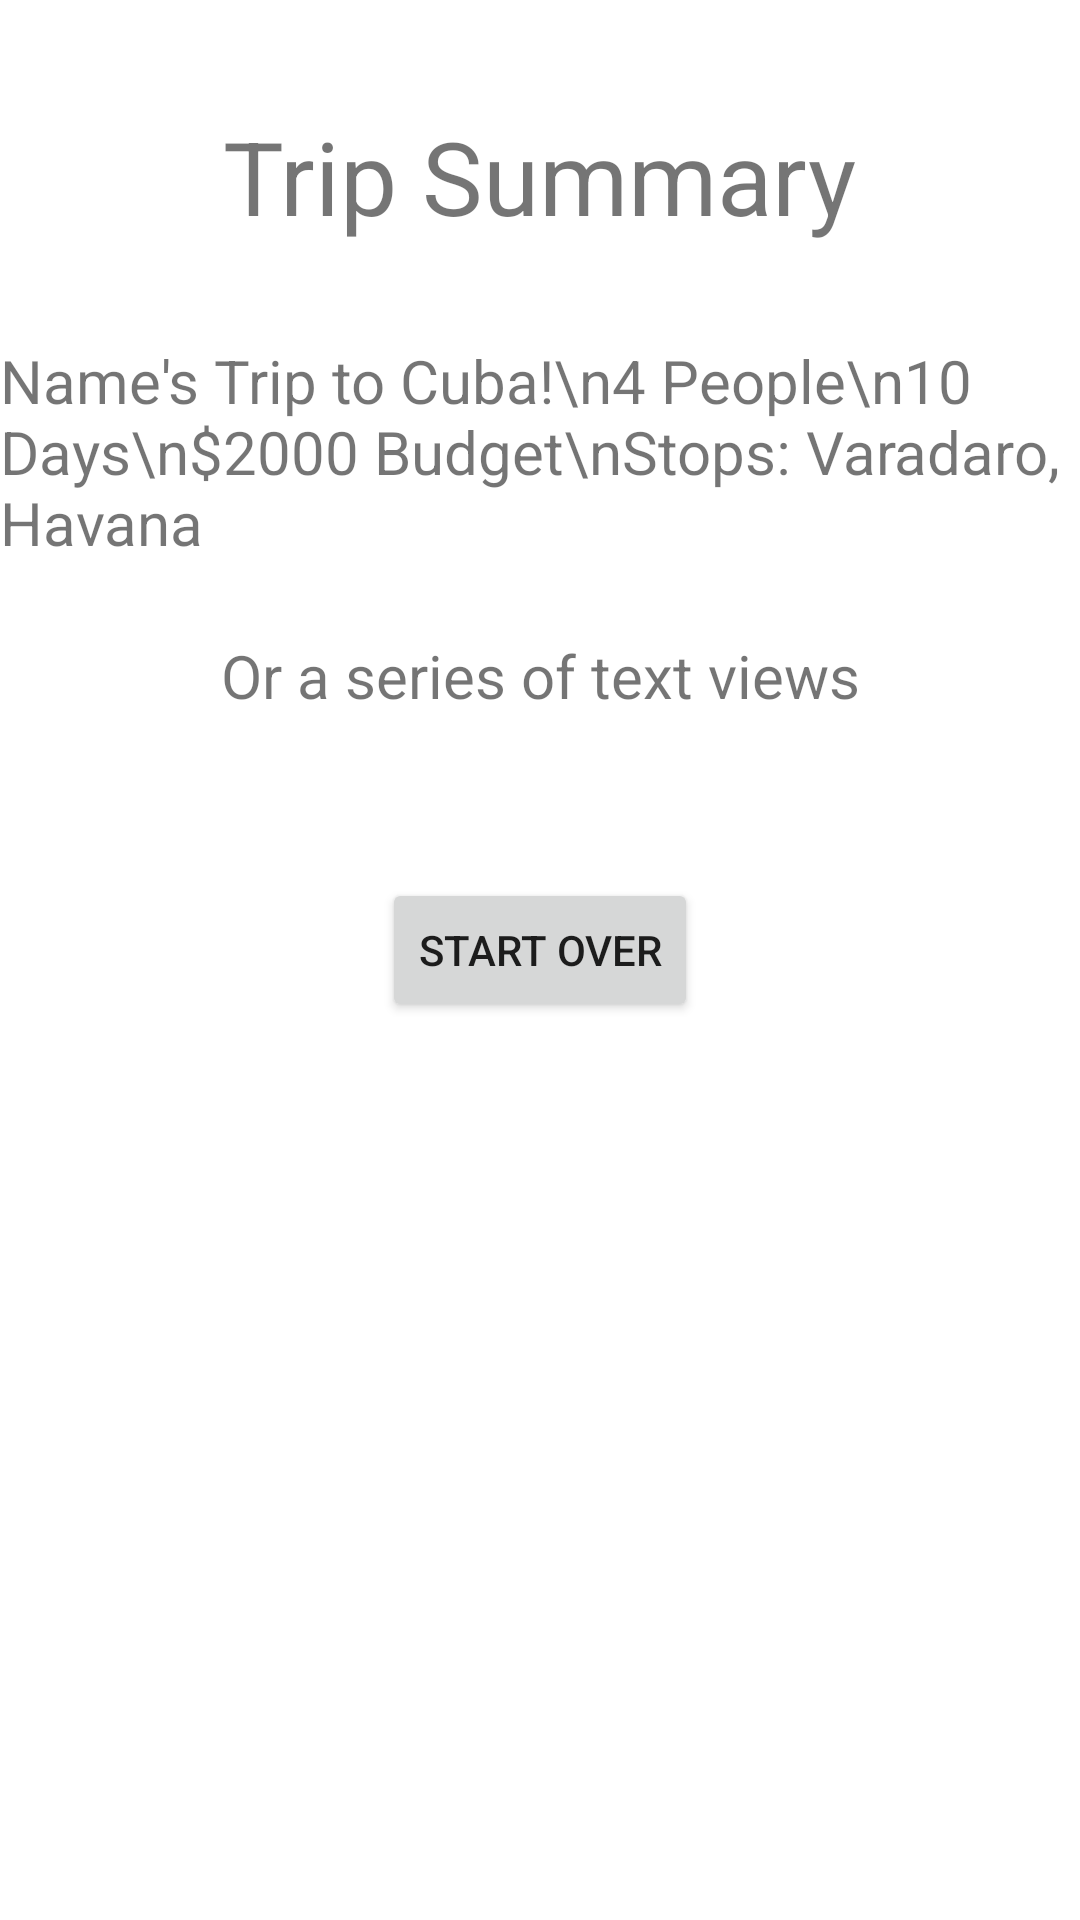

Reconstruct the res/layout file that produces this screen, plus the resources it refers to.
<!-- AndroidManifest.xml: application theme Theme.A01MAD -->
<!-- res/layout/activity_trip_summary.xml -->
<?xml version="1.0" encoding="utf-8"?>
<layout xmlns:android="http://schemas.android.com/apk/res/android"
    xmlns:app="http://schemas.android.com/apk/res-auto"
    xmlns:tools="http://schemas.android.com/tools">

    <androidx.constraintlayout.widget.ConstraintLayout
        android:layout_width="match_parent"
        android:layout_height="match_parent"
        tools:context=".TripSummary">

        <TextView
            android:id="@+id/tvHeading"
            android:layout_width="wrap_content"
            android:layout_height="wrap_content"
            android:layout_marginTop="36dp"
            android:text="@string/strTripSummary"
            android:textSize="34sp"
            app:layout_constraintEnd_toEndOf="parent"
            app:layout_constraintStart_toStartOf="parent"
            app:layout_constraintTop_toTopOf="parent" />

        <TextView
            android:id="@+id/tvYourTrip2"
            android:layout_width="wrap_content"
            android:layout_height="wrap_content"
            android:layout_marginTop="32dp"
            android:text="Name's Trip to Cuba!\n4 People\n10 Days\n$2000 Budget\nStops: Varadaro, Havana"
            android:textSize="20sp"
            app:layout_constraintEnd_toEndOf="parent"
            app:layout_constraintStart_toStartOf="parent"
            app:layout_constraintTop_toBottomOf="@+id/tvHeading" />

        <TextView
            android:id="@+id/tvYourTrip"
            android:layout_width="wrap_content"
            android:layout_height="wrap_content"
            android:layout_marginTop="24dp"
            android:text="Or a series of text views"
            android:textSize="20sp"
            app:layout_constraintEnd_toEndOf="parent"
            app:layout_constraintHorizontal_bias="0.502"
            app:layout_constraintStart_toStartOf="parent"
            app:layout_constraintTop_toBottomOf="@+id/tvYourTrip2" />

        <Button
            android:id="@+id/btnStartOver"
            android:layout_width="wrap_content"
            android:layout_height="wrap_content"
            android:layout_marginTop="54dp"
            android:text="@string/strStartOver"
            app:layout_constraintEnd_toEndOf="parent"
            app:layout_constraintStart_toStartOf="parent"
            app:layout_constraintTop_toBottomOf="@+id/tvYourTrip" />

    </androidx.constraintlayout.widget.ConstraintLayout>
</layout>
<!-- resources referenced by this layout -->
<resources>
  <string name="strStartOver">Start Over</string>
  <string name="strTripSummary">Trip Summary</string>
  <style name="Theme.A01MAD" parent="Theme.MaterialComponents.DayNight.DarkActionBar">
          
          <item name="colorPrimary">@color/purple_500</item>
          <item name="colorPrimaryVariant">@color/purple_700</item>
          <item name="colorOnPrimary">@color/white</item>
          
          <item name="colorSecondary">@color/teal_200</item>
          <item name="colorSecondaryVariant">@color/teal_700</item>
          <item name="colorOnSecondary">@color/black</item>
          
          <item name="android:statusBarColor">?attr/colorPrimaryVariant</item>
          
      </style>
  <!-- not gathered from this repository: default colours our renderer supplied (Android Studio template values) -->
  <color name="purple_500">#FF6200EE</color>
  <color name="purple_700">#FF3700B3</color>
  <color name="teal_200">#FF03DAC5</color>
  <color name="teal_700">#FF018786</color>
  <color name="black">#FF000000</color>
  <color name="white">#FFFFFFFF</color>
</resources>
